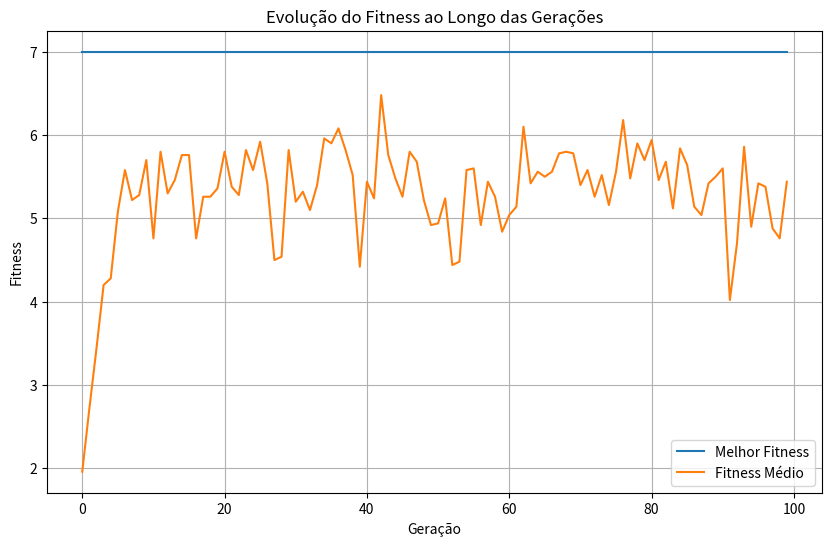

Write the Python code that produced this figure.
import numpy as np
import matplotlib.pyplot as plt
import time
from typing import List, Tuple, Dict

class GeneticKnapsack:
    """
    Solução para o problema da Mochila 0/1 usando Algoritmo Genético
    """
    
    def __init__(self, weights: List[int], values: List[int], capacity: int,
                 pop_size: int = 100, generations: int = 100, 
                 crossover_rate: float = 0.8, mutation_rate: float = 0.1):
        """
        Inicializa o algoritmo genético
        
        Args:
            weights: Lista com os pesos dos itens
            values: Lista com os valores dos itens
            capacity: Capacidade máxima da mochila
            pop_size: Tamanho da população
            generations: Número de gerações
            crossover_rate: Taxa de crossover
            mutation_rate: Taxa de mutação
        """
        self.weights = weights
        self.values = values
        self.capacity = capacity
        self.pop_size = pop_size
        self.generations = generations
        self.crossover_rate = crossover_rate
        self.mutation_rate = mutation_rate
        self.n_items = len(weights)
        
        # Validação dos dados de entrada
        if len(weights) != len(values):
            raise ValueError("As listas de pesos e valores devem ter o mesmo tamanho")
        if any(w <= 0 for w in weights) or any(v <= 0 for v in values):
            raise ValueError("Pesos e valores devem ser positivos")
        if capacity <= 0:
            raise ValueError("A capacidade da mochila deve ser positiva")
    
    def initialize_population(self) -> np.ndarray:
        """
        Inicializa a população com soluções aleatórias
        
        Returns:
            População inicial (matriz binária)
        """
        return np.random.randint(0, 2, size=(self.pop_size, self.n_items))
    
    def fitness(self, solution: np.ndarray) -> Tuple[float, int, int]:
        """
        Calcula o fitness de uma solução
        
        Args:
            solution: Vetor binário representando uma solução
            
        Returns:
            Tripla (fitness, valor total, peso total)
        """
        total_weight = np.sum(solution * self.weights)
        total_value = np.sum(solution * self.values)
        
        # Penalização para soluções que excedem a capacidade
        if total_weight > self.capacity:
            fitness = 0  # Forte penalização
        else:
            fitness = total_value
            
        return fitness, total_value, total_weight
    
    def evaluate_population(self, population: np.ndarray) -> Tuple[np.ndarray, List[Tuple[float, int, int]]]:
        """
        Avalia toda a população
        
        Args:
            population: Matriz de soluções
            
        Returns:
            Array de fitness e lista com detalhes (fitness, valor, peso)
        """
        fitness_values = np.zeros(self.pop_size)
        details = []
        
        for i in range(self.pop_size):
            fitness, value, weight = self.fitness(population[i])
            fitness_values[i] = fitness
            details.append((fitness, value, weight))
            
        return fitness_values, details
    
    def selection(self, population: np.ndarray, fitness_values: np.ndarray) -> np.ndarray:
        """
        Seleção de indivíduos por torneio
        
        Args:
            population: População atual
            fitness_values: Valores de fitness da população
            
        Returns:
            Nova população após seleção
        """
        tournament_size = 3
        new_population = np.zeros((self.pop_size, self.n_items), dtype=int)
        
        for i in range(self.pop_size):
            # Seleciona indivíduos aleatórios para o torneio
            candidates = np.random.choice(self.pop_size, tournament_size, replace=False)
            # Escolhe o melhor entre os candidatos
            best_candidate = candidates[np.argmax(fitness_values[candidates])]
            new_population[i] = population[best_candidate]
            
        return new_population
    
    def crossover(self, population: np.ndarray) -> np.ndarray:
        """
        Aplica crossover (recombinação) nos indivíduos
        
        Args:
            population: População após seleção
            
        Returns:
            População após crossover
        """
        new_population = population.copy()
        
        for i in range(0, self.pop_size, 2):
            if i + 1 < self.pop_size and np.random.random() < self.crossover_rate:
                # Ponto de corte para o crossover
                crossover_point = np.random.randint(1, self.n_items)
                
                # Troca os genes após o ponto de corte
                temp = new_population[i, crossover_point:].copy()
                new_population[i, crossover_point:] = new_population[i+1, crossover_point:]
                new_population[i+1, crossover_point:] = temp
                
        return new_population
    
    def mutation(self, population: np.ndarray) -> np.ndarray:
        """
        Aplica mutação nos indivíduos
        
        Args:
            population: População após crossover
            
        Returns:
            População após mutação
        """
        for i in range(self.pop_size):
            for j in range(self.n_items):
                if np.random.random() < self.mutation_rate:
                    # Inverte o bit (0->1 ou 1->0)
                    population[i, j] = 1 - population[i, j]
                    
        return population
    
    def elitism(self, population: np.ndarray, new_population: np.ndarray, 
                fitness_values: np.ndarray, new_fitness_values: np.ndarray, 
                elite_size: int = 2) -> Tuple[np.ndarray, np.ndarray]:
        """
        Preserva os melhores indivíduos da geração anterior
        
        Args:
            population: População anterior
            new_population: Nova população
            fitness_values: Fitness da população anterior
            new_fitness_values: Fitness da nova população
            elite_size: Quantidade de indivíduos elite a preservar
            
        Returns:
            Nova população com elitismo e seus valores de fitness
        """
        # Índices dos melhores indivíduos da população anterior
        elite_indices = np.argsort(fitness_values)[-elite_size:]
        
        # Índices dos piores indivíduos da nova população
        worst_indices = np.argsort(new_fitness_values)[:elite_size]
        
        # Substitui os piores da nova população pelos melhores da antiga
        for i, elite_idx in enumerate(elite_indices):
            new_population[worst_indices[i]] = population[elite_idx]
            new_fitness_values[worst_indices[i]] = fitness_values[elite_idx]
            
        return new_population, new_fitness_values
    
    def run(self) -> Dict:
        """
        Executa o algoritmo genético
        
        Returns:
            Dicionário com resultados e estatísticas
        """
        start_time = time.time()
        
        # Inicialização
        population = self.initialize_population()
        fitness_values, details = self.evaluate_population(population)
        
        # Rastreia o melhor de cada geração
        best_fitness_history = []
        avg_fitness_history = []
        
        best_solution = None
        best_fitness = 0
        best_value = 0
        best_weight = 0
        
        # Loop principal - evolução por gerações
        for generation in range(self.generations):
            # Aplica operadores genéticos
            selected_population = self.selection(population, fitness_values)
            crossover_population = self.crossover(selected_population)
            mutated_population = self.mutation(crossover_population)
            
            # Avalia nova população
            new_fitness_values, new_details = self.evaluate_population(mutated_population)
            
            # Aplica elitismo
            mutated_population, new_fitness_values = self.elitism(
                population, mutated_population, fitness_values, new_fitness_values
            )
            
            # Atualiza população e fitness
            population = mutated_population
            fitness_values = new_fitness_values
            details = new_details
            
            # Registra estatísticas
            gen_best_idx = np.argmax(fitness_values)
            gen_best_fitness = fitness_values[gen_best_idx]
            gen_best_value = details[gen_best_idx][1]
            gen_best_weight = details[gen_best_idx][2]
            
            best_fitness_history.append(gen_best_fitness)
            avg_fitness_history.append(np.mean(fitness_values))
            
            # Atualiza melhor solução global
            if gen_best_fitness > best_fitness:
                best_fitness = gen_best_fitness
                best_solution = population[gen_best_idx].copy()
                best_value = gen_best_value
                best_weight = gen_best_weight
        
        end_time = time.time()
        execution_time = end_time - start_time
        
        # Prepara resultado final
        selected_items = [i for i, bit in enumerate(best_solution) if bit == 1]
        
        result = {
            "solution": best_solution,
            "selected_items": selected_items,
            "total_value": best_value,
            "total_weight": best_weight,
            "capacity": self.capacity,
            "execution_time": execution_time,
            "generations": self.generations,
            "best_fitness_history": best_fitness_history,
            "avg_fitness_history": avg_fitness_history
        }
        
        return result
    
    def plot_progress(self, best_fitness_history: List[float], avg_fitness_history: List[float]) -> None:
        """
        Plota o progresso do algoritmo ao longo das gerações
        
        Args:
            best_fitness_history: Histórico do melhor fitness por geração
            avg_fitness_history: Histórico do fitness médio por geração
        """
        plt.figure(figsize=(10, 6))
        plt.plot(best_fitness_history, label='Melhor Fitness')
        plt.plot(avg_fitness_history, label='Fitness Médio')
        plt.xlabel('Geração')
        plt.ylabel('Fitness')
        plt.title('Evolução do Fitness ao Longo das Gerações')
        plt.legend()
        plt.grid(True)
        plt.show()


# Função para demonstrar o uso do algoritmo
def solve_knapsack_example():
    """
    Exemplo de uso do algoritmo genético para o problema da mochila
    """
    # Exemplo do enunciado
    weights = [2, 3, 4, 5]
    values = [3, 4, 5, 6]
    capacity = 5
    
    # Exemplo maior
    # weights = [10, 20, 30, 40, 50, 60, 70, 80, 90]
    # values = [15, 25, 35, 45, 55, 65, 75, 85, 95]
    # capacity = 150
    
    # Configuração do algoritmo
    pop_size = 50
    generations = 100
    crossover_rate = 0.8
    mutation_rate = 0.1
    
    # Instancia e executa o algoritmo
    ga = GeneticKnapsack(
        weights=weights,
        values=values,
        capacity=capacity,
        pop_size=pop_size,
        generations=generations,
        crossover_rate=crossover_rate,
        mutation_rate=mutation_rate
    )
    
    # Executa o algoritmo
    result = ga.run()
    
    # Imprime resultados
    print("Problema da Mochila - Algoritmo Genético")
    print(f"Pesos: {weights}")
    print(f"Valores: {values}")
    print(f"Capacidade: {capacity}")
    print("\nResultados:")
    print(f"Itens selecionados: {result['selected_items']} (índices começando em 0)")
    print(f"Valor total: {result['total_value']}")
    print(f"Peso total: {result['total_weight']}")
    print(f"Tempo de execução: {result['execution_time']:.4f} segundos")
    
    # Plota o progresso
    ga.plot_progress(result['best_fitness_history'], result['avg_fitness_history'])
    
    return result


if __name__ == "__main__":
    solve_knapsack_example()